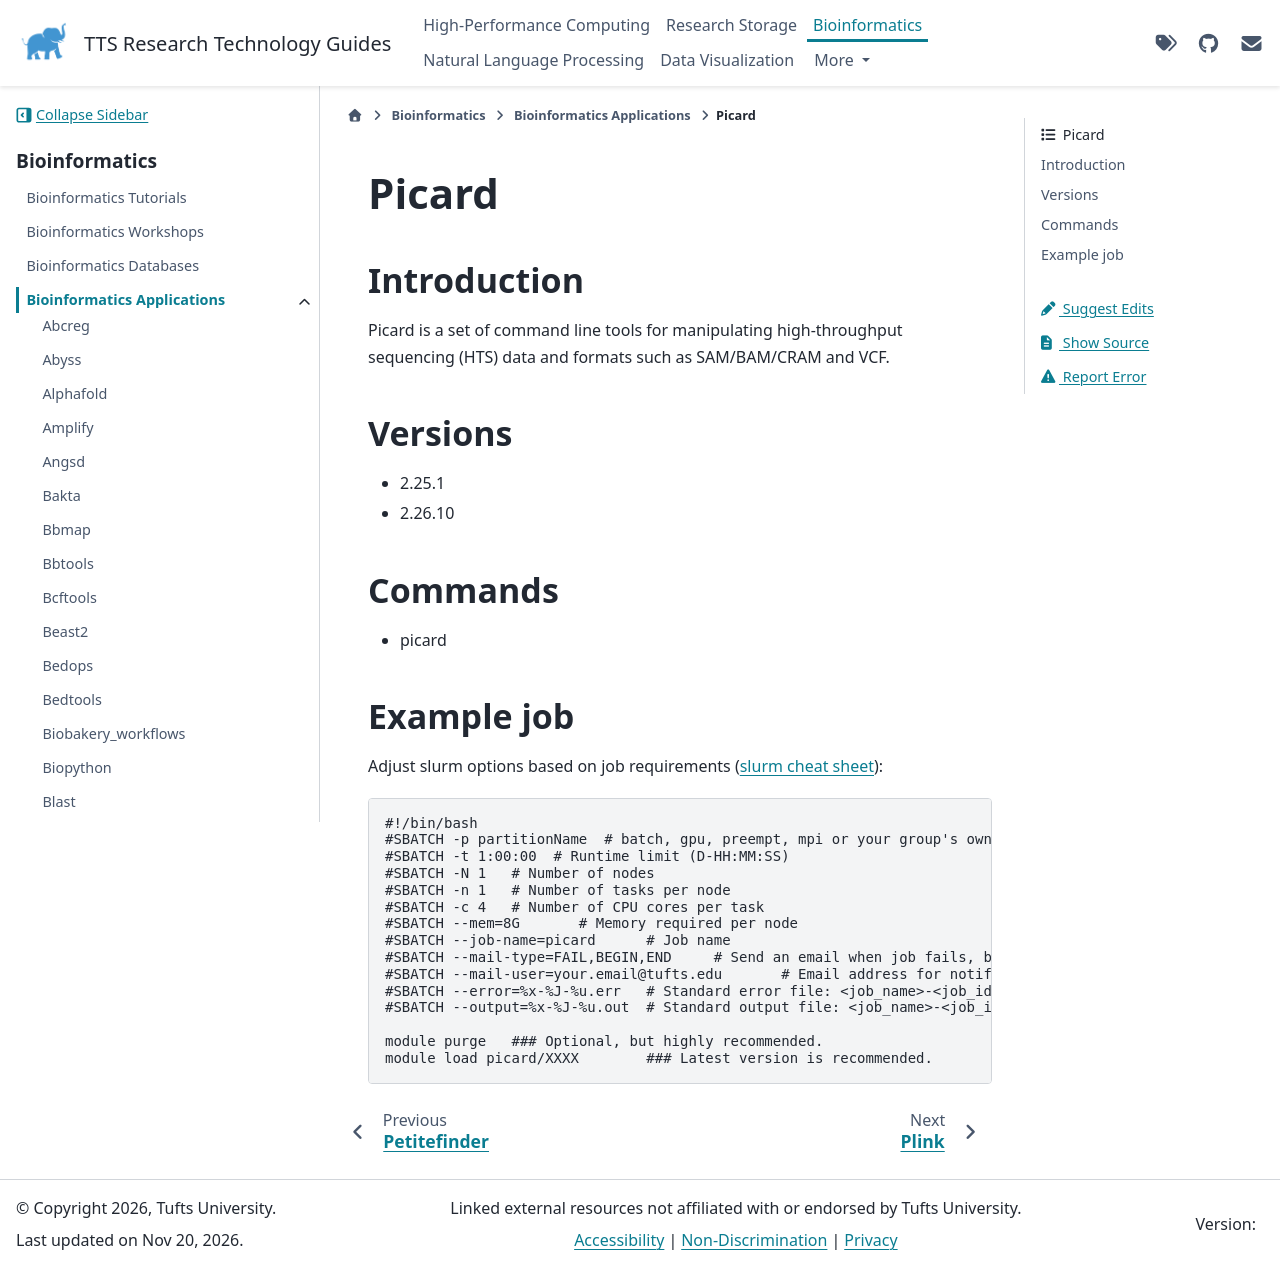

repository: TuftsRT/guides · page: dev/bio/apps/picard.html · generator: sphinx

########
 Picard
########

**************
 Introduction
**************

Picard is a set of command line tools for manipulating high-throughput
sequencing (HTS) data and formats such as SAM/BAM/CRAM and VCF.

**********
 Versions
**********

-  2.25.1
-  2.26.10

**********
 Commands
**********

-  picard

*************
 Example job
*************

Adjust slurm options based on job requirements (`slurm cheat sheet
<https://slurm.schedmd.com/pdfs/summary.pdf>`_):

.. code::

   #!/bin/bash
   #SBATCH -p partitionName  # batch, gpu, preempt, mpi or your group's own partition
   #SBATCH -t 1:00:00  # Runtime limit (D-HH:MM:SS)
   #SBATCH -N 1   # Number of nodes
   #SBATCH -n 1   # Number of tasks per node
   #SBATCH -c 4   # Number of CPU cores per task
   #SBATCH --mem=8G       # Memory required per node
   #SBATCH --job-name=picard      # Job name
   #SBATCH --mail-type=FAIL,BEGIN,END     # Send an email when job fails, begins, and finishes
   #SBATCH --mail-user=your.email@tufts.edu       # Email address for notifications
   #SBATCH --error=%x-%J-%u.err   # Standard error file: <job_name>-<job_id>-<username>.err
   #SBATCH --output=%x-%J-%u.out  # Standard output file: <job_name>-<job_id>-<username>.out

   module purge   ### Optional, but highly recommended.
   module load picard/XXXX        ### Latest version is recommended.
